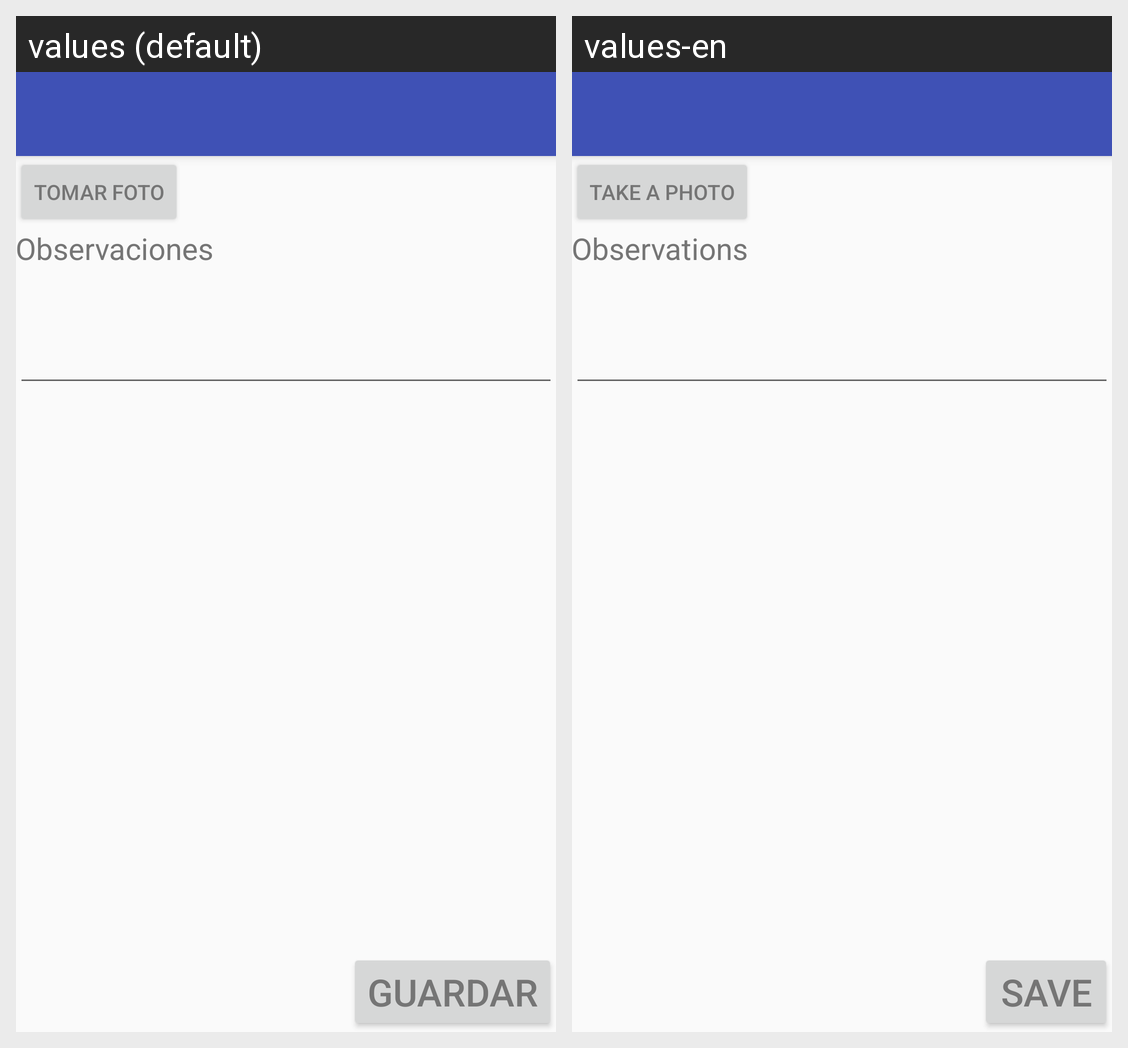

This grid shows one Android layout under two languages. Give, for every string resource on the screen, its name, the default text and each shown locale's text.
Android screen res/layout/activity_nueva_galeria.xml rendered under 2 locales, left to right: values (default), values-en. Device: Nexus 5 (rendered at 1080×1920; each locale shown at half size, 540×960, under a caption strip naming it); theme AppTheme.
Strings drawn on this screen, with the default value and each locale's value (text and hints the layout hard-codes, and strings that could not be matched under every locale, appear in the picture but are not listed):

guardar_galeria
  values: Guardar
  values-en: Save

tomar_foto
  values: Tomar Foto
  values-en: Take a photo

observaciones_galeria
  values: Observaciones
  values-en: Observations
